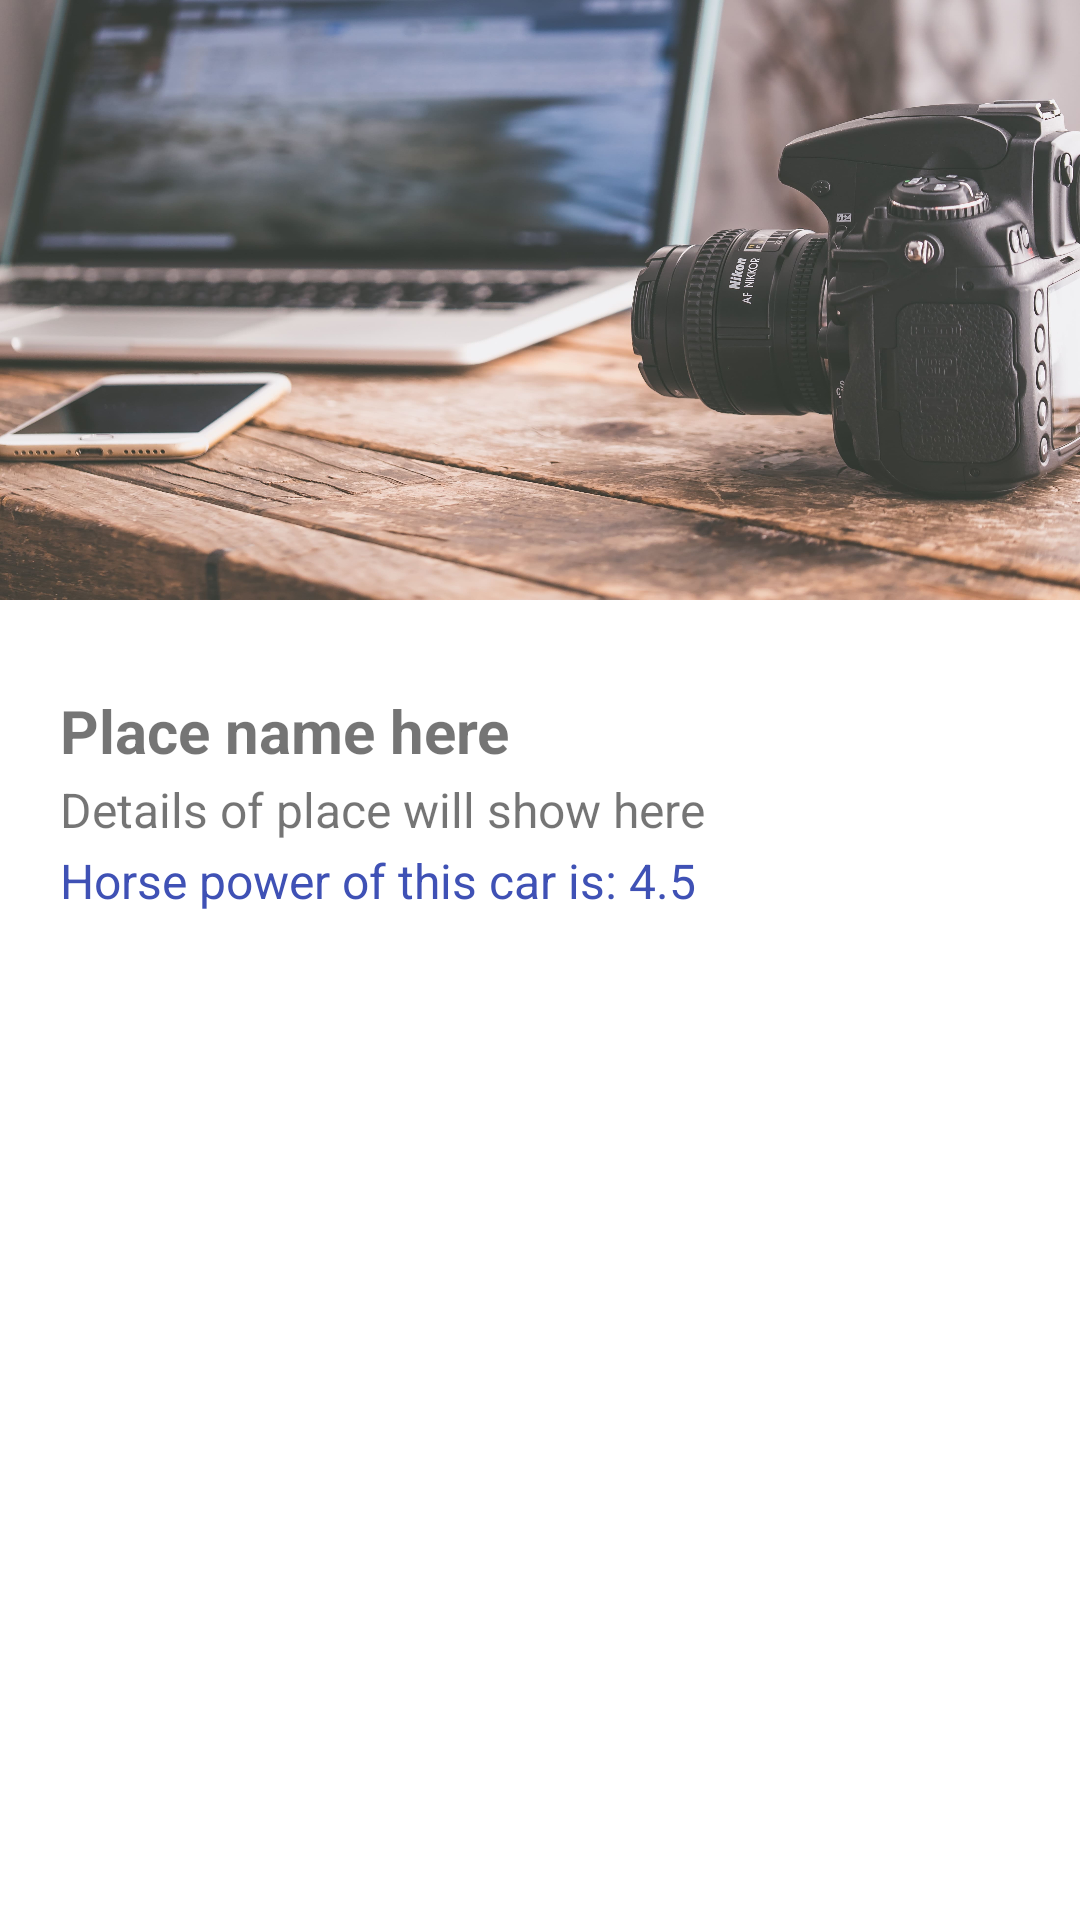

Here is an Android app screen rendered from its layout file. Give the layout XML and the strings, colors and styles it references.
<!-- AndroidManifest.xml: application theme Theme.SearchPlaces -->
<!-- res/layout/activity_place_detail.xml -->
<?xml version="1.0" encoding="utf-8"?>

<LinearLayout
    xmlns:android="http://schemas.android.com/apk/res/android"
    xmlns:app="http://schemas.android.com/apk/res-auto"
    xmlns:tools="http://schemas.android.com/tools"
    android:layout_width="match_parent"
    android:layout_height="match_parent"
    android:orientation="vertical"
    tools:context=".CarDetailActivity">

    <ImageView
        android:id="@+id/iv_car"
        android:layout_width="match_parent"
        android:layout_height="200dp"
        android:src="@drawable/placeholder_image"
        android:scaleType="fitXY"
        android:layout_marginBottom="10dp"
        />

    <LinearLayout
        android:layout_width="match_parent"
        android:layout_height="match_parent"
        android:orientation="vertical"
        android:padding="20dp"
        >

        <TextView
            android:id="@+id/tv_name"
            android:layout_width="match_parent"
            android:layout_height="wrap_content"
            android:text="Place name here"
            android:textSize="20sp"
            android:textStyle="bold"
            android:layout_marginBottom="2dp"
            />

        <TextView
            android:id="@+id/tv_description"
            android:layout_width="match_parent"
            android:layout_height="wrap_content"
            android:text="Details of place will show here"
            android:textSize="16sp"
            android:layout_marginBottom="2dp"
            />

        <TextView
            android:id="@+id/tv_hp"
            android:layout_width="wrap_content"
            android:layout_height="wrap_content"
            android:text="Horse power of this car is: 4.5"
            android:textSize="16sp"
            android:textColor="#3F51B5"
            android:layout_marginBottom="10dp"
            />

    </LinearLayout>

</LinearLayout>
<!-- resources referenced by this layout -->
<resources>
  <!-- drawable placeholder_image: jpg bitmap (drawable, 505731 bytes) -->
  <style name="Theme.SearchPlaces" parent="Theme.MaterialComponents.DayNight.DarkActionBar">
          
          <item name="colorPrimary">#FFA600</item>
          <item name="colorPrimaryVariant">#C58102</item>
          <item name="colorOnPrimary">@color/white</item>
          
          <item name="colorSecondary">@color/teal_200</item>
          <item name="colorSecondaryVariant">@color/teal_700</item>
          <item name="colorOnSecondary">@color/black</item>
          
          <item name="android:statusBarColor" tools:targetApi="l">?attr/colorPrimaryVariant</item>
          
      </style>
  <color name="white">#FFFFFFFF</color>
  <color name="teal_200">#FF03DAC5</color>
  <color name="teal_700">#FF018786</color>
  <color name="black">#FF000000</color>
</resources>
